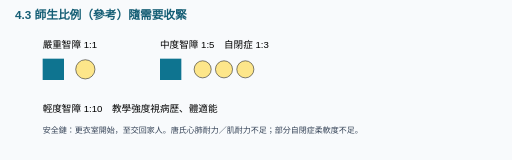
t = 0.00 s
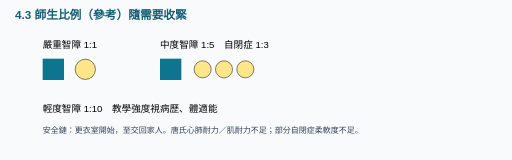
t = 0.19 s
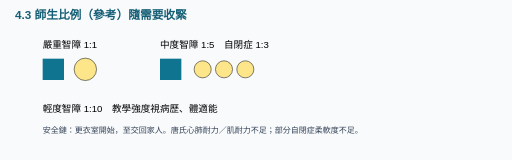
t = 0.56 s
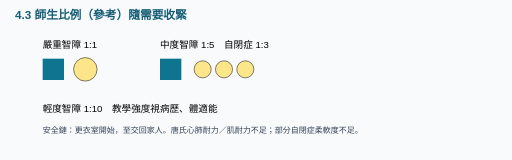
t = 0.75 s
t = 0.94 s: frame unchanged from t = 0.56 s, image omitted
t = 1.31 s: frame unchanged from t = 0.19 s, image omitted

The animated SVG that drew these frames (rendered in a browser with its animation timeline set to each time). Animation: 1 SMIL element (animate=1); one cycle of 1.50 s, repeats indefinitely.

<?xml version="1.0" encoding="UTF-8"?>
<svg xmlns="http://www.w3.org/2000/svg" viewBox="0 0 960 300">
  <rect width="960" height="300" fill="#f8fafc"/>
  <text x="28" y="36" font-family="Microsoft JhengHei, sans-serif" font-size="22" font-weight="700" fill="#155e75">4.3 師生比例（參考）隨需要收緊</text>
  <g font-family="Microsoft JhengHei, sans-serif">
    <text x="80" y="90" font-size="18">嚴重智障 1:1</text>
    <rect x="80" y="110" width="40" height="40" fill="#0e7490"/>
    <circle cx="160" cy="130" r="18" fill="#fde68a" stroke="#111">
      <animate attributeName="r" values="18;22;18" dur="1.5s" repeatCount="indefinite"/>
    </circle>
    <text x="300" y="90" font-size="18">中度智障 1:5　自閉症 1:3</text>
    <rect x="300" y="110" width="40" height="40" fill="#0e7490"/>
    <circle cx="380" cy="130" r="16" fill="#fde68a" stroke="#111"/>
    <circle cx="420" cy="130" r="16" fill="#fde68a" stroke="#111"/>
    <circle cx="460" cy="130" r="16" fill="#fde68a" stroke="#111"/>
    <text x="80" y="210" font-size="18">輕度智障 1:10　教學強度視病歷、體適能</text>
    <text x="80" y="250" font-size="15" fill="#334155">安全鏈：更衣室開始，至交回家人。唐氏心肺耐力／肌耐力不足；部分自閉症柔軟度不足。</text>
  </g>
</svg>
